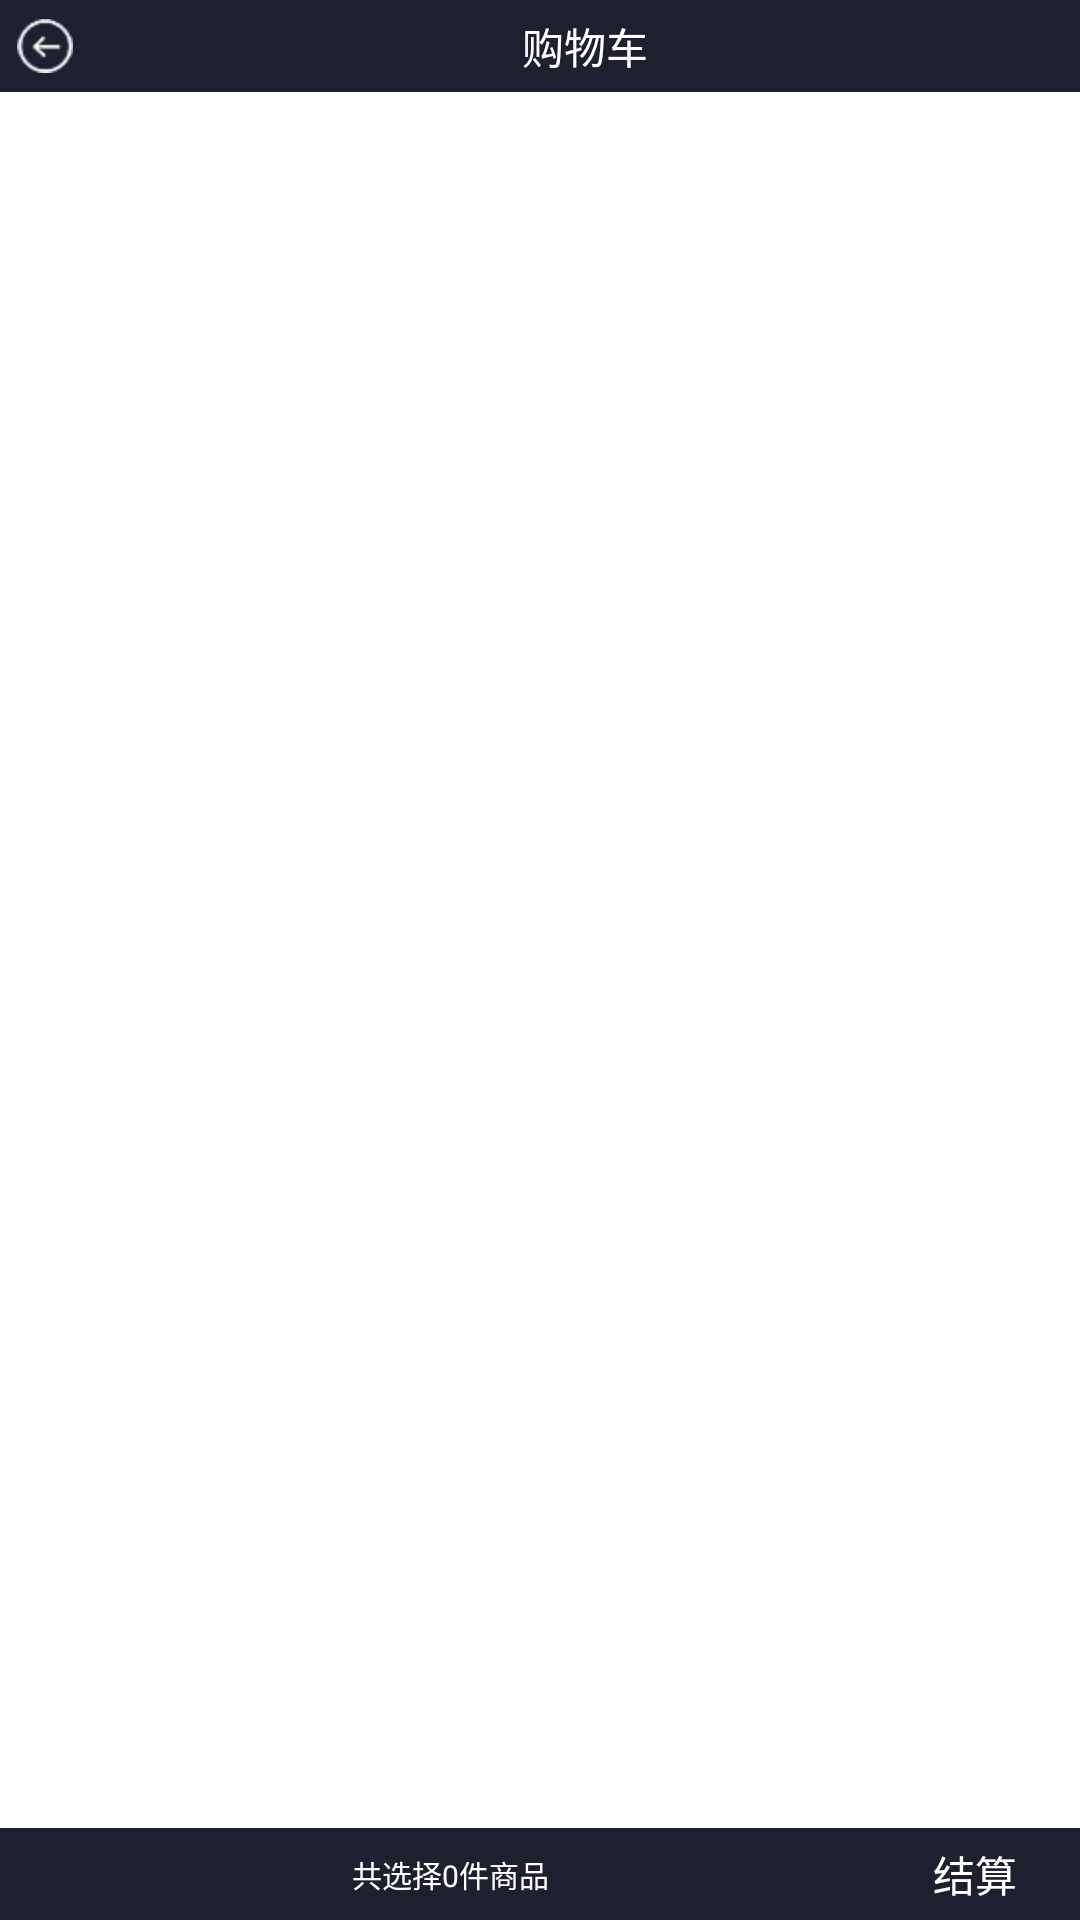

Android layout source for this screen:
<!-- AndroidManifest.xml: application theme android:Theme.Light.NoTitleBar -->
<!-- res/layout/activity_shop.xml -->
<LinearLayout xmlns:android="http://schemas.android.com/apk/res/android"
    android:layout_width="match_parent"
    android:layout_height="match_parent"
    android:orientation="vertical" >

    <LinearLayout android:layout_width="match_parent"
        android:layout_height="wrap_content"
        android:background="#1e202f"
        android:orientation="horizontal" >

         <ImageButton
            android:id="@+id/yzh_back"
            android:layout_width="30dp"
            android:layout_height="match_parent"
            android:background="#1e202f"
            android:src="@drawable/btn_back" />
         
        <TextView
            android:layout_width="match_parent"
            android:layout_height="wrap_content"
            android:background="#1e202f"
            android:gravity="center"
            android:padding="5dp"
            android:text="购物车"
            android:textColor="#ffffff" />
         <TextView 
            android:layout_width="30dp"
            android:layout_height="match_parent"/>
    </LinearLayout>

    <ListView
        android:id="@+id/yzh_book"
        android:layout_width="match_parent"
        android:layout_height="0dp"
        android:layout_weight="1" >
    </ListView>

    <LinearLayout
        android:layout_width="match_parent"
        android:layout_height="wrap_content"
        android:background="#1e202f"
        android:padding="5dp" >

        <TextView
            android:id="@+id/yzh_orderquantity"
            android:layout_width="0dp"
            android:layout_height="match_parent"
            android:layout_weight="1"
            android:gravity="center"
            android:text="共选择0件商品"
            android:textColor="#ffffff"
            android:textSize="10dp" />

        <Button
            android:id="@+id/yzh_pay"
            android:layout_width="60dp"
            android:layout_height="wrap_content"
            android:background="#1e202f"
            android:text="结算"
            android:textColor="#ffffff" />
    </LinearLayout>

</LinearLayout>
<!-- resources referenced by this layout -->
<resources>
  <!-- drawable btn_back: png bitmap (drawable-hdpi, 1412 bytes) -->
</resources>
